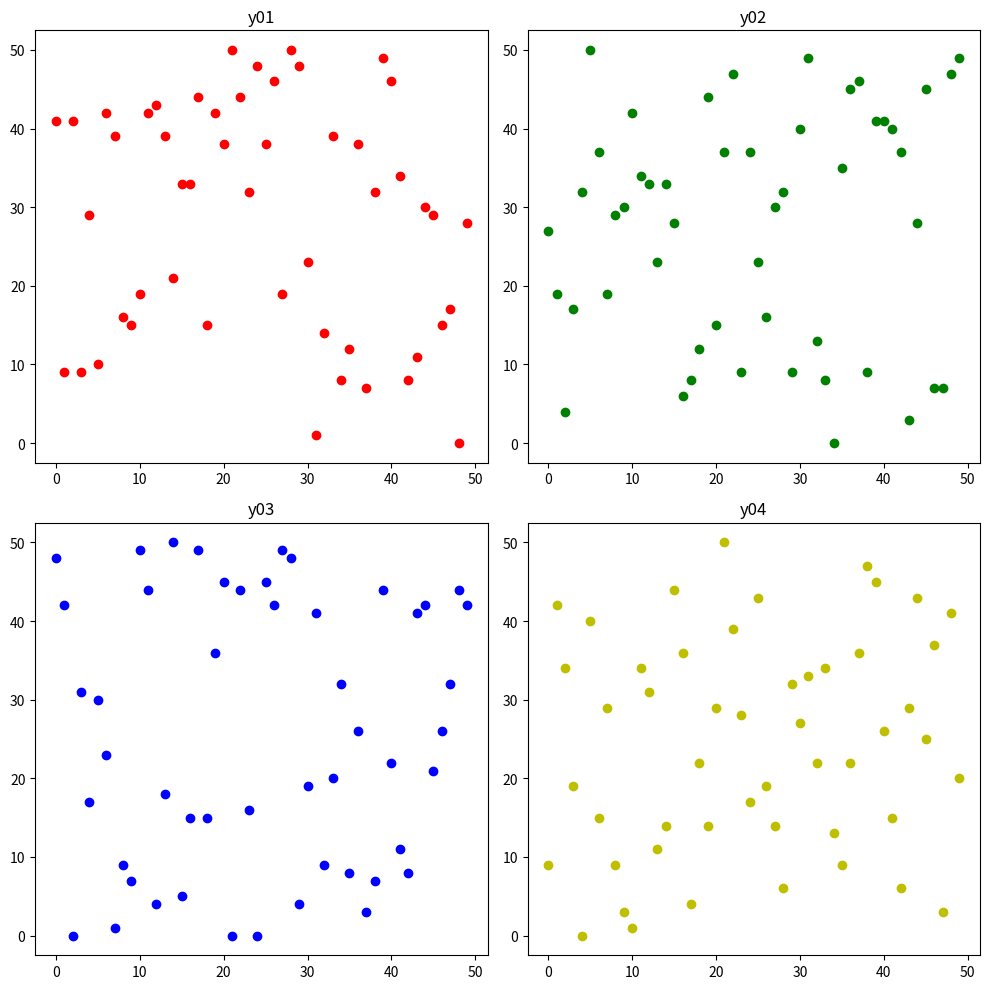

Write the Python code that produced this figure.
import matplotlib.pyplot as plt
import random

# fig = plt.figure()
# ax01 = fig.add_subplot(2,2,1)
# ax02 = fig.add_subplot(2,2,2)
# ax03 = fig.add_subplot(2,2,3)
# ax04 = fig.add_subplot(2,2,4)

# 위에 껄 쉽게 만들기
fig, ax = plt.subplots(2,2,figsize=(10,10))

x = list(range(50))
y01 = list(random.randint(0, 50) for i in range(50))
y02 = list(random.randint(0, 50) for i in range(50))
y03 = list(random.randint(0, 50) for i in range(50))
y04 = list(random.randint(0, 50) for i in range(50))

# print(x)
# print(y01)
# print(y02)
# print(y03)
# print(y04)

# 산점도 (scatter) : 분포도
ax[0, 0].scatter(x, y01, color='r')
ax[0, 1].scatter(x, y02, color='g')
ax[1, 0].scatter(x, y03, color='b')
ax[1, 1].scatter(x, y04, color='y')

ax[0, 0].set_title('y01')
ax[0, 1].set_title('y02')
ax[1, 0].set_title('y03')
ax[1, 1].set_title('y04')

# 자동 레이아웃 조정
fig.tight_layout()

plt.show()


